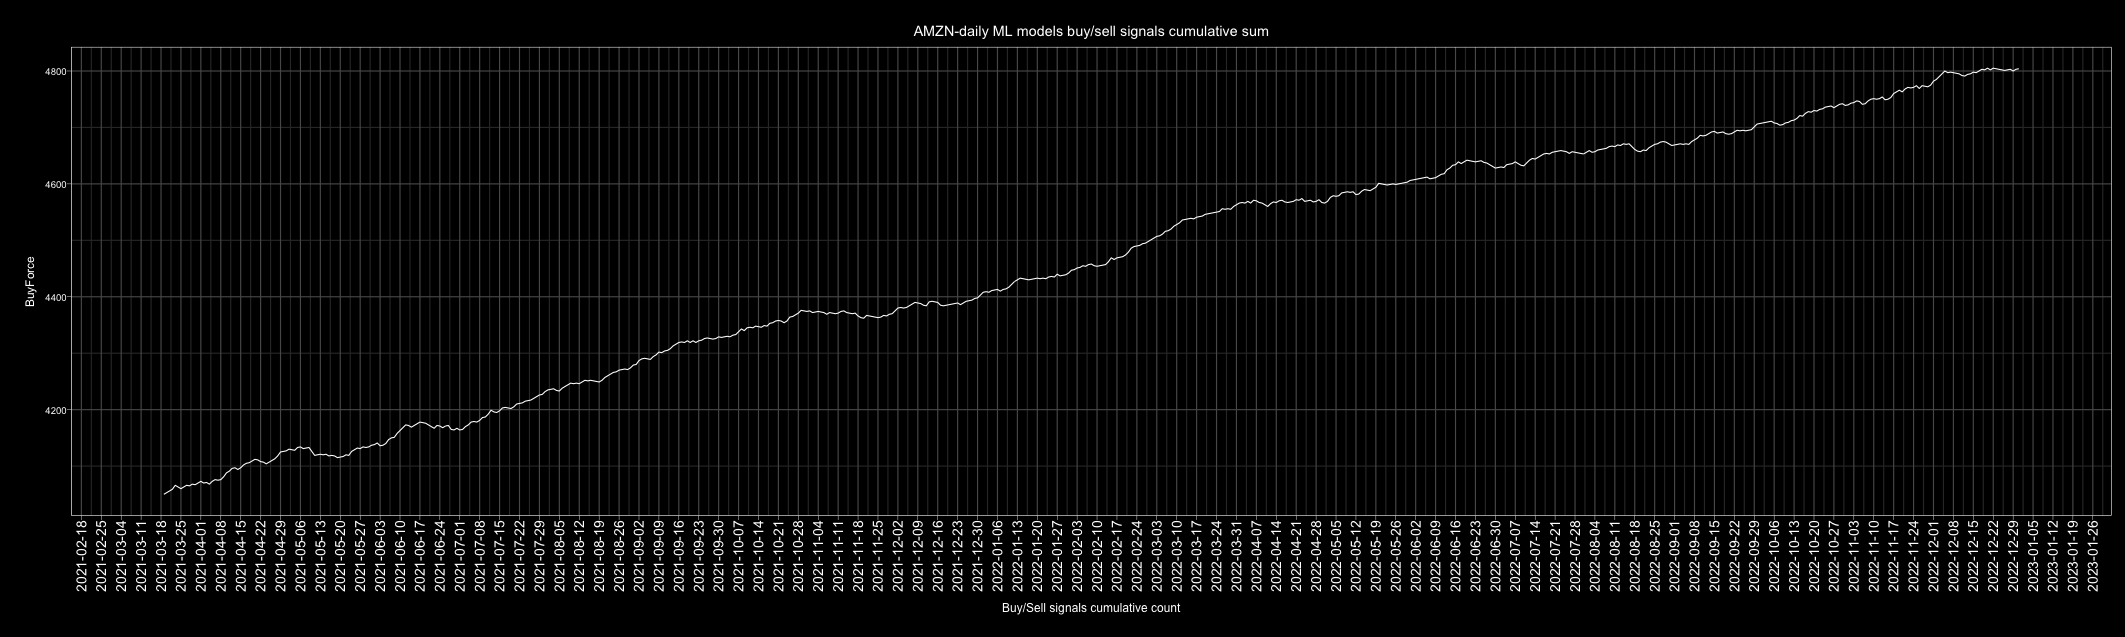

Data behind this chart, as committed beside it:
Date, buy, sell, Action, ActionID
2010-01-01, 3, 4, sell, 0
2010-01-02, 6, 1, buy, 1
2010-01-03, 3, 4, sell, 0
2010-01-04, 1, 6, sell, 0
2010-01-05, 5, 2, buy, 1
2010-01-06, 2, 5, sell, 0
2010-01-07, 1, 6, sell, 0
2010-01-08, 6, 1, buy, 1
2010-01-09, 5, 2, buy, 1
2010-01-10, 3, 4, sell, 0
2010-01-11, 2, 5, sell, 0
2010-01-12, 2, 5, sell, 0
2010-01-13, 0, 7, sell, 0
2010-01-14, 2, 5, sell, 0
2010-01-15, 2, 5, sell, 0
2010-01-16, 4, 3, buy, 1
2010-01-17, 4, 3, buy, 1
2010-01-18, 3, 4, sell, 0
2010-01-19, 1, 6, sell, 0
2010-01-20, 7, 0, buy, 1
2010-01-21, 1, 6, sell, 0
2010-01-22, 0, 7, sell, 0
2010-01-23, 2, 5, sell, 0
2010-01-24, 4, 3, buy, 1
2010-01-25, 0, 7, sell, 0
2010-01-26, 6, 1, buy, 1
2010-01-27, 7, 0, buy, 1
2010-01-28, 6, 1, buy, 1
2010-01-29, 1, 6, sell, 0
2010-01-30, 3, 4, sell, 0
2010-01-31, 1, 6, sell, 0
2010-02-01, 0, 7, sell, 0
2010-02-02, 1, 6, sell, 0
2010-02-03, 7, 0, buy, 1
2010-02-04, 1, 6, sell, 0
2010-02-05, 2, 5, sell, 0
2010-02-06, 2, 5, sell, 0
2010-02-07, 2, 5, sell, 0
2010-02-08, 2, 5, sell, 0
2010-02-09, 3, 4, sell, 0
2010-02-10, 3, 4, sell, 0
2010-02-11, 7, 0, buy, 1
2010-02-12, 3, 4, sell, 0
2010-02-13, 2, 5, sell, 0
2010-02-14, 5, 2, buy, 1
2010-02-15, 6, 1, buy, 1
2010-02-16, 2, 5, sell, 0
2010-02-17, 3, 4, sell, 0
2010-02-18, 7, 0, buy, 1
2010-02-19, 7, 0, buy, 1
2010-02-20, 3, 4, sell, 0
2010-02-21, 5, 2, buy, 1
2010-02-22, 6, 1, buy, 1
2010-02-23, 1, 6, sell, 0
2010-02-24, 5, 2, buy, 1
2010-02-25, 2, 5, sell, 0
2010-02-26, 6, 1, buy, 1
2010-02-27, 5, 2, buy, 1
2010-02-28, 4, 3, buy, 1
2010-03-01, 7, 0, buy, 1
... 4,688 more rows
